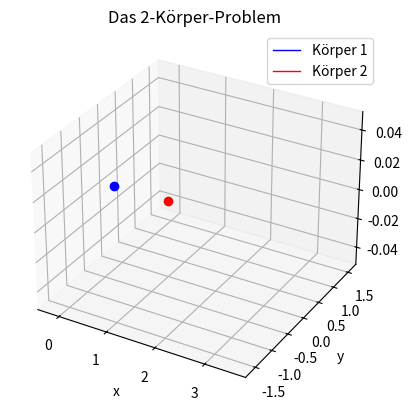
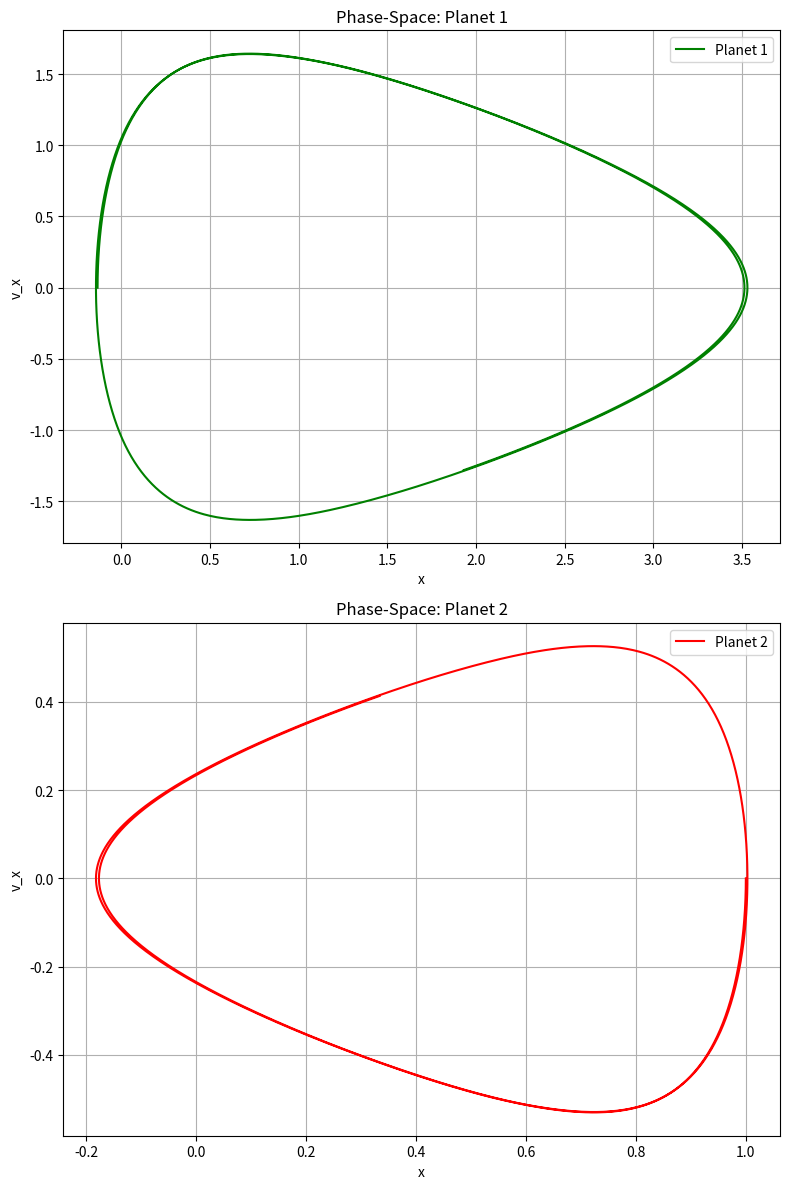
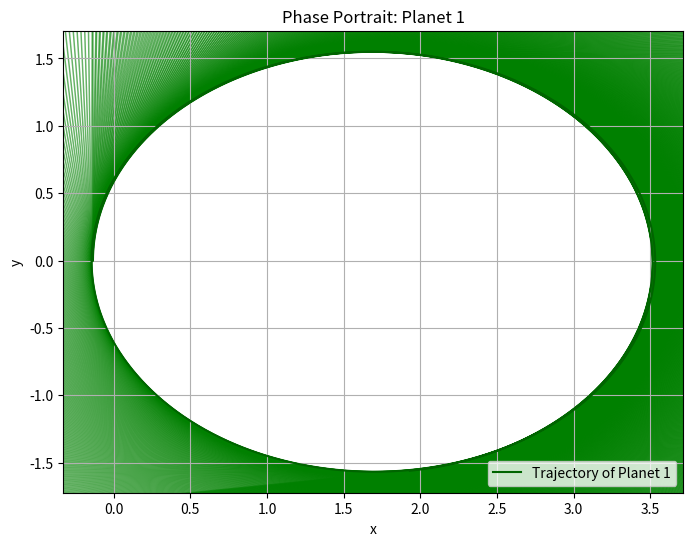
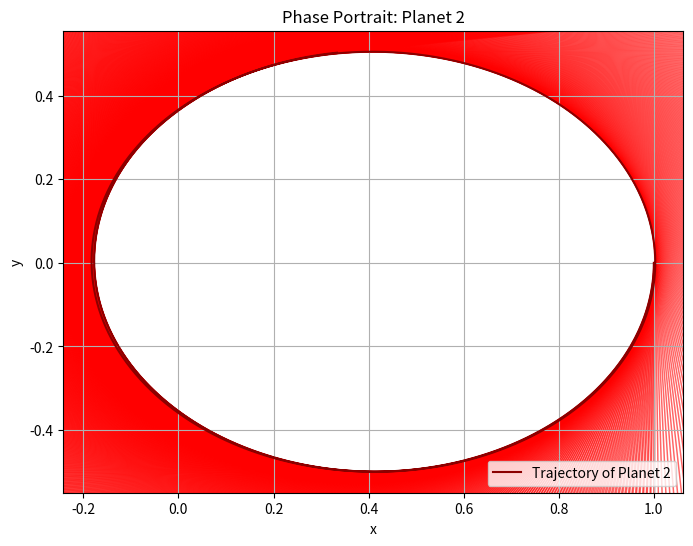

Write the Python code that produced these figures, in order.
import numpy as np
import matplotlib.pyplot as plt
from scipy.integrate import solve_ivp
from matplotlib.animation import FuncAnimation

# 2-Body Problem
# Massen
m1 = 2
m2 = 6.2

# Positionen
initial_position_1 = [-1.35024519775613e-01, 0.0, 0.0]  # r1(0) = (x1, 0) Blau
initial_position_2 = [1.0, 0.0, 0.0]                    # r2(0) = (1, 0) Rot

# Geschwindigkeiten
v1 = 2.51505829297841  # v1
v2 = -(m1 * v1) / m2    # Erhaltung des Gesamtdrehimpulses

initial_velocity_1 = [0.0, v1, 0.0]  # r1'(0) = (0, v1)
initial_velocity_2 = [0.0, v2, 0.0]  # r2'(0) = (0, -(m1*v1)/m2)

initial_conditions = np.array([
    initial_position_1, initial_position_2,
    initial_velocity_1, initial_velocity_2
]).ravel()

# ------------------------------------------------------------------- #
# Kraftberechnung (Beschleunigung a)
def system_odes(t, S, m1, m2):
    p1, p2 = S[0:3], S[3:6]  # Positionen
    dp1_dt, dp2_dt = S[6:9], S[9:12]  # Geschwindigkeiten

    f1, f2 = dp1_dt, dp2_dt

    df1_dt = m2 * (p2 - p1) / np.linalg.norm(p2 - p1)**3
    df2_dt = m1 * (p1 - p2) / np.linalg.norm(p1 - p2)**3

    return np.array([f1, f2, df1_dt, df2_dt]).ravel()

# ------------------------------------------------------------------- #

time_s, time_e = 0, 15
t_points = np.linspace(time_s, time_e, 2001)

solution = solve_ivp(
    fun=system_odes,
    t_span=(time_s, time_e),
    y0=initial_conditions,
    t_eval=t_points,
    args=(m1, m2)
)

# Extrahiere die Lösung
t_sol = solution.t
p1x_sol, p1y_sol, p1z_sol = solution.y[0], solution.y[1], solution.y[2]
p2x_sol, p2y_sol, p2z_sol = solution.y[3], solution.y[4], solution.y[5]

# ------------------------------------------------------------------- #
# Plot der Bahnkurven
fig, ax = plt.subplots(subplot_kw={"projection": "3d"})

planet1_plt, = ax.plot(p1x_sol, p1y_sol, p1z_sol, 'blue', label='Körper 1', linewidth=1)
planet2_plt, = ax.plot(p2x_sol, p2y_sol, p2z_sol, 'red', label='Körper 2', linewidth=1)

planet1_dot, = ax.plot([p1x_sol[-1]], [p1y_sol[-1]], [p1z_sol[-1]], 'o', color='blue', markersize=6)
planet2_dot, = ax.plot([p2x_sol[-1]], [p2y_sol[-1]], [p2z_sol[-1]], 'o', color='red', markersize=6)

ax.set_title("Das 2-Körper-Problem")
ax.set_xlabel("x")
ax.set_ylabel("y")
ax.set_zlabel("z")
plt.legend()
plt.grid()

# ------------------------------------------------------------------- #
# Animation
def update(frame):
    print(f"Progress: {(frame+1)/len(t_points):.1%} | 100.0 %", end='\r')

    x1, y1, z1 = p1x_sol[:frame+1], p1y_sol[:frame+1], p1z_sol[:frame+1]
    x2, y2, z2 = p2x_sol[:frame+1], p2y_sol[:frame+1], p2z_sol[:frame+1]

    planet1_plt.set_data(x1, y1)
    planet1_plt.set_3d_properties(z1)

    planet1_dot.set_data([x1[-1]], [y1[-1]])
    planet1_dot.set_3d_properties([z1[-1]])

    planet2_plt.set_data(x2, y2)
    planet2_plt.set_3d_properties(z2)

    planet2_dot.set_data([x2[-1]], [y2[-1]])
    planet2_dot.set_3d_properties([z2[-1]])

    return planet1_plt, planet1_dot, planet2_plt, planet2_dot

animation = FuncAnimation(fig, update, frames=range(0, len(t_points), 2), interval=10, blit=True)
plt.show()

#---------------------------------------------------------------------------------------------------

# Phasenraum-Plot für die drei Körper
fig_phase, axs = plt.subplots(2, 1, figsize=(8, 12))

# Phasenraum für Planet 1
axs[0].plot(p1x_sol, solution.y[6], label="Planet 1", color='green')
axs[0].set_title("Phase-Space: Planet 1")
axs[0].set_xlabel("x")
axs[0].set_ylabel("v_x")
axs[0].grid(True)
axs[0].legend()

# Phasenraum für Planet 2
axs[1].plot(p2x_sol, solution.y[9], label="Planet 2", color='red')
axs[1].set_title("Phase-Space: Planet 2")
axs[1].set_xlabel("x")
axs[1].set_ylabel("v_x")
axs[1].grid(True)
axs[1].legend()

plt.tight_layout()
plt.show()

#---------------------------------------------------------------------------------------------------

# Phasenporträt für Planet 1 (x, y-Raum mit Geschwindigkeitsvektoren)
fig, ax = plt.subplots(figsize=(8, 6))

# Positionsraum
x = p1x_sol
y = p1y_sol
vx = solution.y[6]  # Geschwindigkeit in x-Richtung
vy = solution.y[7]  # Geschwindigkeit in y-Richtung

# Quiver-Plot für das Vektorfeld
ax.quiver(x, y, vx, vy, angles='xy', scale_units='xy', scale=0.1, color='green', alpha=0.6)

# Trajektorie
ax.plot(x, y, label="Trajectory of Planet 1", color='darkgreen')

# Gleichgewichtspunkte markieren (bei einfachen Systemen analytisch bestimmbar)
# Hier exemplarisch: Keine bekannten Gleichgewichtspunkte, da dynamisch
# ax.plot(eq_x, eq_y, 'ro', label="Equilibrium Points")

ax.set_title("Phase Portrait: Planet 1")
ax.set_xlabel("x")
ax.set_ylabel("y")
ax.grid(True)
ax.legend()
plt.show()

# Phasenporträt für Planet 2 (x, y-Raum mit Geschwindigkeitsvektoren)
fig, ax = plt.subplots(figsize=(8, 6))

# Positionsraum
x = p2x_sol
y = p2y_sol
vx = solution.y[9]  # Geschwindigkeit in x-Richtung
vy = solution.y[10]  # Geschwindigkeit in y-Richtung

# Quiver-Plot für das Vektorfeld
ax.quiver(x, y, vx, vy, angles='xy', scale_units='xy', scale=0.1, color='red', alpha=0.6)

# Trajektorie
ax.plot(x, y, label="Trajectory of Planet 2", color='darkred')

# Gleichgewichtspunkte markieren (bei einfachen Systemen analytisch bestimmbar)
# Hier exemplarisch: Keine bekannten Gleichgewichtspunkte, da dynamisch
# ax.plot(eq_x, eq_y, 'ro', label="Equilibrium Points")

ax.set_title("Phase Portrait: Planet 2")
ax.set_xlabel("x")
ax.set_ylabel("y")
ax.grid(True)
ax.legend()
plt.show()